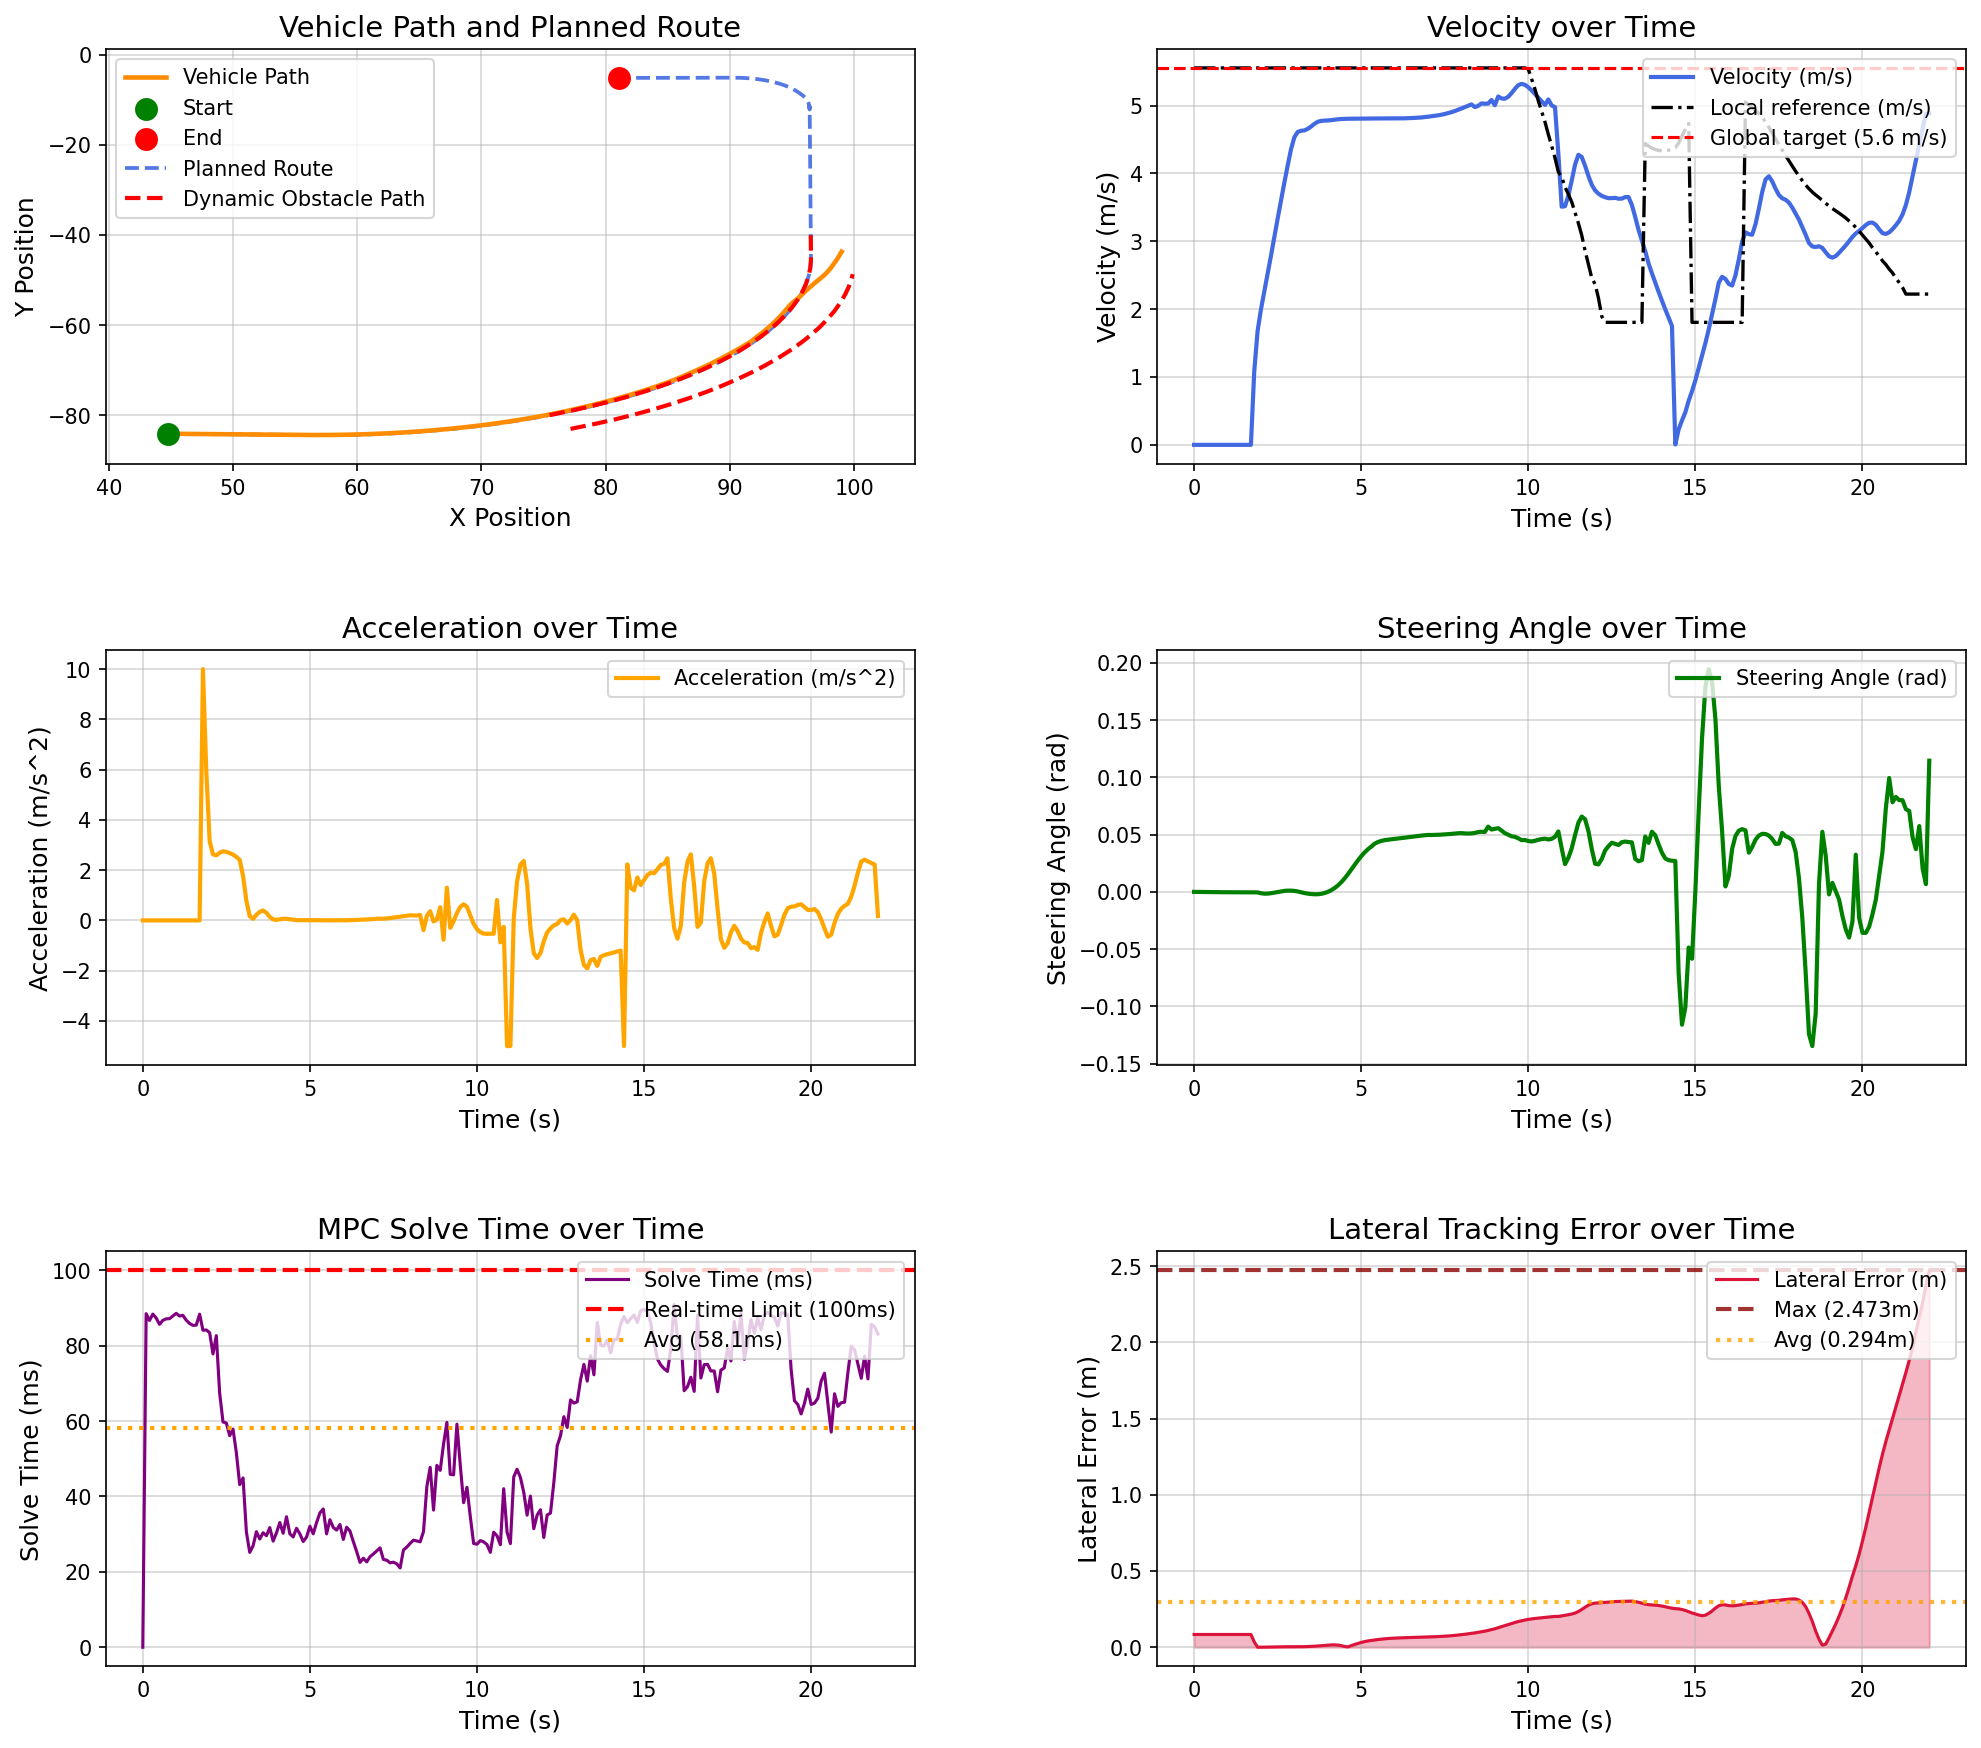

Values plotted in this chart, from the file beside it:
场景, step, time, x, y, yaw, speed, ac, steer, solve_time, lat_error, min_obstacle_dist, 
opportunistic_lane_change_blocked_town05, 0, 0.000000, 44.78, -84.13, -1.444, 0.000000, 0.000000, 0.000000, 0.000000, 0.08375, , 
opportunistic_lane_change_blocked_town05, 1, 0.1, 44.78, -84.13, -1.444, 0.000000, -0.000000, -0.000043, 88.5, 0.08375, 19.44, 
opportunistic_lane_change_blocked_town05, 2, 0.2, 44.78, -84.13, -1.444, 0.000000, -0.000000, -0.000094, 86.7, 0.08375, 18.77, 
opportunistic_lane_change_blocked_town05, 3, 0.3, 44.78, -84.13, -1.444, 0.000000, 0.000000, -0.000143, 88.38, 0.08375, 18.54, 
opportunistic_lane_change_blocked_town05, 4, 0.4, 44.78, -84.13, -1.444, 0.000000, 0.000000, -0.000188, 87.35, 0.08375, 18.48, 
opportunistic_lane_change_blocked_town05, 5, 0.5, 44.78, -84.13, -1.444, 0.000000, 0.000000, -0.000226, 85.66, 0.08375, 18.55, 
opportunistic_lane_change_blocked_town05, 6, 0.6, 44.78, -84.13, -1.444, 0.000000, -0.000000, -0.000256, 86.73, 0.08375, 18.72, 
opportunistic_lane_change_blocked_town05, 7, 0.7, 44.78, -84.13, -1.444, 0.000000, -0.000000, -0.000281, 87.12, 0.08375, 18.9, 
opportunistic_lane_change_blocked_town05, 8, 0.8, 44.78, -84.13, -1.444, 0.000000, -0.000000, -0.000301, 87.18, 0.08375, 19.07, 
opportunistic_lane_change_blocked_town05, 9, 0.9, 44.78, -84.13, -1.444, 0.000000, 0.000000, -0.000318, 87.88, 0.08375, 19.24, 
opportunistic_lane_change_blocked_town05, 10, 1, 44.78, -84.13, -1.444, 0.000000, -0.000000, -0.000331, 88.58, 0.08375, 19.42, 
opportunistic_lane_change_blocked_town05, 11, 1.1, 44.78, -84.13, -1.444, 0.000000, 0.000000, -0.000341, 87.87, 0.08375, 19.51, 
opportunistic_lane_change_blocked_town05, 12, 1.2, 44.78, -84.13, -1.444, 0.000000, -0.000000, -0.000350, 88.05, 0.08375, 19.83, 
opportunistic_lane_change_blocked_town05, 13, 1.3, 44.78, -84.13, -1.444, 0.000000, 0.000000, -0.000357, 86.77, 0.08375, 20, 
opportunistic_lane_change_blocked_town05, 14, 1.4, 44.78, -84.13, -1.444, 0.000000, 0.000000, -0.000363, 85.9, 0.08375, 20.17, 
opportunistic_lane_change_blocked_town05, 15, 1.5, 44.78, -84.13, -1.444, 0.000000, -0.000000, -0.000366, 85.39, 0.08375, 20.36, 
opportunistic_lane_change_blocked_town05, 16, 1.6, 44.78, -84.13, -1.444, 0.000000, 0.000000, -0.000369, 85.46, 0.08375, 20.52, 
opportunistic_lane_change_blocked_town05, 17, 1.7, 44.78, -84.13, -1.444, 0.000000, 0.000000, -0.000372, 88.37, 0.08375, 20.69, 
opportunistic_lane_change_blocked_town05, 18, 1.8, 44.82, -84.13, -1.445, 1.084, 10, -0.000375, 84.09, 0.03514, 20.86, 
opportunistic_lane_change_blocked_town05, 19, 1.9, 44.97, -84.13, -1.466, 1.679, 5.947, -0.000431, 84.17, 0.000021, 20.37, 
opportunistic_lane_change_blocked_town05, 20, 2, 45.16, -84.14, -1.473, 1.995, 3.159, -0.001203, 83.46, 0.000199, 20.09, 
opportunistic_lane_change_blocked_town05, 21, 2.1, 45.37, -84.14, -1.484, 2.258, 2.627, -0.001577, 77.82, 0.000582, 19.85, 
opportunistic_lane_change_blocked_town05, 22, 2.2, 45.61, -84.15, -1.496, 2.517, 2.592, -0.001533, 82.67, 0.001052, 19.83, 
opportunistic_lane_change_blocked_town05, 23, 2.3, 45.88, -84.16, -1.507, 2.786, 2.692, -0.001185, 67.4, 0.001581, 19.65, 
opportunistic_lane_change_blocked_town05, 24, 2.4, 46.17, -84.17, -1.514, 3.061, 2.75, -0.000653, 59.76, 0.002105, 19.44, 
opportunistic_lane_change_blocked_town05, 25, 2.5, 46.49, -84.17, -1.516, 3.334, 2.728, -0.000074, 59.48, 0.002562, 19.24, 
opportunistic_lane_change_blocked_town05, 26, 2.6, 46.84, -84.18, -1.513, 3.602, 2.679, 0.000449, 56.13, 0.002916, 19.03, 
opportunistic_lane_change_blocked_town05, 27, 2.7, 47.21, -84.19, -1.505, 3.864, 2.62, 0.000847, 57.88, 0.003140, 18.8, 
opportunistic_lane_change_blocked_town05, 28, 2.8, 47.61, -84.2, -1.493, 4.116, 2.527, 0.001078, 51.58, 0.003242, 18.56, 
opportunistic_lane_change_blocked_town05, 29, 2.9, 48.04, -84.21, -1.479, 4.357, 2.406, 0.001089, 43.12, 0.003245, 18.29, 
opportunistic_lane_change_blocked_town05, 30, 3, 48.48, -84.22, -1.467, 4.534, 1.771, 0.000864, 44.91, 0.003199, 18.01, 
opportunistic_lane_change_blocked_town05, 31, 3.1, 48.94, -84.24, -1.46, 4.612, 0.7762, 0.000360, 30.56, 0.003220, 17.66, 
opportunistic_lane_change_blocked_town05, 32, 3.2, 49.4, -84.25, -1.462, 4.629, 0.1696, -0.000318, 25.16, 0.003429, 17.52, 
opportunistic_lane_change_blocked_town05, 33, 3.3, 49.87, -84.26, -1.474, 4.635, 0.06525, -0.001004, 26.89, 0.003897, 17.23, 
opportunistic_lane_change_blocked_town05, 34, 3.4, 50.33, -84.27, -1.495, 4.657, 0.222, -0.001538, 30.65, 0.004638, 16.93, 
opportunistic_lane_change_blocked_town05, 35, 3.5, 50.8, -84.29, -1.516, 4.692, 0.3422, -0.001871, 28.71, 0.005559, 16.64, 
opportunistic_lane_change_blocked_town05, 36, 3.6, 51.27, -84.3, -1.542, 4.731, 0.3949, -0.002098, 30.38, 0.006699, 16.34, 
opportunistic_lane_change_blocked_town05, 37, 3.7, 51.75, -84.31, -1.572, 4.762, 0.3031, -0.002082, 29.58, 0.008155, 16.04, 
opportunistic_lane_change_blocked_town05, 38, 3.8, 52.22, -84.33, -1.598, 4.775, 0.136, -0.001728, 31.73, 0.009879, 15.73, 
opportunistic_lane_change_blocked_town05, 39, 3.9, 52.7, -84.34, -1.615, 4.779, 0.03921, -0.001046, 28.16, 0.01177, 15.42, 
opportunistic_lane_change_blocked_town05, 40, 4, 53.18, -84.35, -1.619, 4.781, 0.02221, -0.000006, 30.34, 0.01368, 15.12, 
opportunistic_lane_change_blocked_town05, 41, 4.1, 53.66, -84.37, -1.603, 4.786, 0.04491, 0.001415, 33.08, 0.01517, 14.74, 
opportunistic_lane_change_blocked_town05, 42, 4.2, 54.13, -84.38, -1.562, 4.792, 0.06455, 0.003248, 30.22, 0.01565, 14.58, 
opportunistic_lane_change_blocked_town05, 43, 4.3, 54.61, -84.39, -1.489, 4.798, 0.06271, 0.005537, 34.62, 0.01439, 14.27, 
opportunistic_lane_change_blocked_town05, 44, 4.4, 55.09, -84.4, -1.377, 4.803, 0.04469, 0.008325, 30.1, 0.01084, 13.96, 
opportunistic_lane_change_blocked_town05, 45, 4.5, 55.57, -84.41, -1.22, 4.805, 0.02457, 0.01162, 29.26, 0.005043, 13.65, 
opportunistic_lane_change_blocked_town05, 46, 4.6, 56.05, -84.41, -1.009, 4.806, 0.01195, 0.01534, 31.56, 0.002313, 13.35, 
opportunistic_lane_change_blocked_town05, 47, 4.7, 56.54, -84.41, -0.7425, 4.807, 0.008086, 0.01935, 30.08, 0.01031, 13.04, 
opportunistic_lane_change_blocked_town05, 48, 4.8, 57.02, -84.41, -0.4171, 4.808, 0.008990, 0.02344, 28.04, 0.01809, 12.73, 
opportunistic_lane_change_blocked_town05, 49, 4.9, 57.5, -84.41, -0.03445, 4.808, 0.01029, 0.02742, 29.23, 0.02516, 12.42, 
opportunistic_lane_change_blocked_town05, 50, 5, 57.98, -84.4, 0.4019, 4.809, 0.009981, 0.03112, 32.11, 0.03148, 12.04, 
opportunistic_lane_change_blocked_town05, 51, 5.1, 58.46, -84.38, 0.8864, 4.81, 0.008368, 0.03439, 30.09, 0.03696, 11.88, 
opportunistic_lane_change_blocked_town05, 52, 5.2, 58.94, -84.36, 1.412, 4.81, 0.006619, 0.03719, 33.07, 0.04156, 11.57, 
opportunistic_lane_change_blocked_town05, 53, 5.3, 59.42, -84.33, 1.947, 4.811, 0.007276, 0.03949, 35.64, 0.04477, 11.26, 
opportunistic_lane_change_blocked_town05, 54, 5.4, 59.9, -84.3, 2.535, 4.81, 0.002569, 0.04204, 36.69, 0.0477, 10.95, 
opportunistic_lane_change_blocked_town05, 55, 5.5, 60.38, -84.26, 3.155, 4.811, 0.005032, 0.04354, 30.08, 0.05051, 10.64, 
opportunistic_lane_change_blocked_town05, 56, 5.6, 60.86, -84.22, 3.79, 4.811, 0.005922, 0.04452, 33.83, 0.05312, 10.33, 
opportunistic_lane_change_blocked_town05, 57, 5.7, 61.34, -84.17, 4.436, 4.811, 0.005686, 0.04517, 31.77, 0.05539, 10.02, 
opportunistic_lane_change_blocked_town05, 58, 5.8, 61.81, -84.12, 5.088, 4.811, 0.003767, 0.0456, 31.09, 0.05724, 9.715, 
opportunistic_lane_change_blocked_town05, 59, 5.9, 62.29, -84.06, 5.746, 4.811, 0.002001, 0.04594, 32.56, 0.05876, 9.408, 
... 161 more rows
